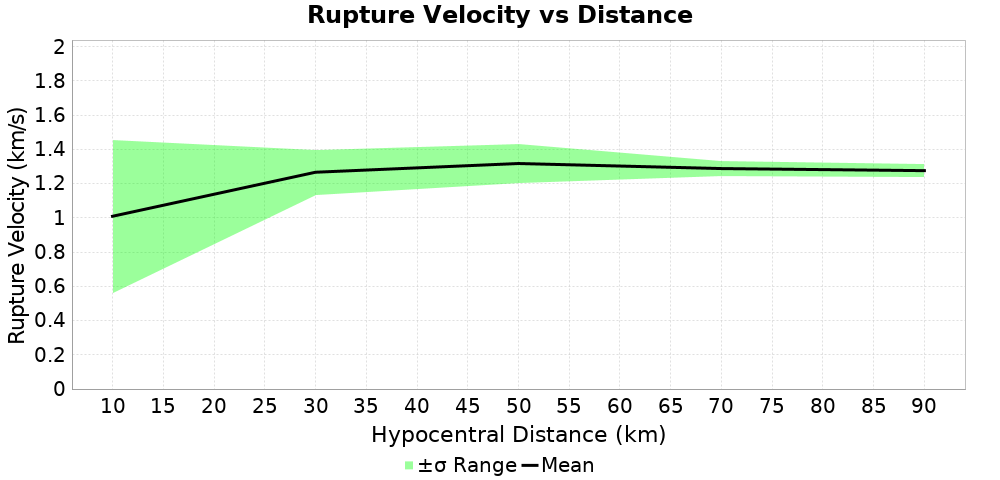

Data behind this chart, as committed beside it:
Magnitude, Mean, Standard Deviation
10.0, 1.009, 0.4468
30.0, 1.266, 0.1309
50.0, 1.317, 0.1132
70.0, 1.288, 0.04191
90.0, 1.276, 0.0367
